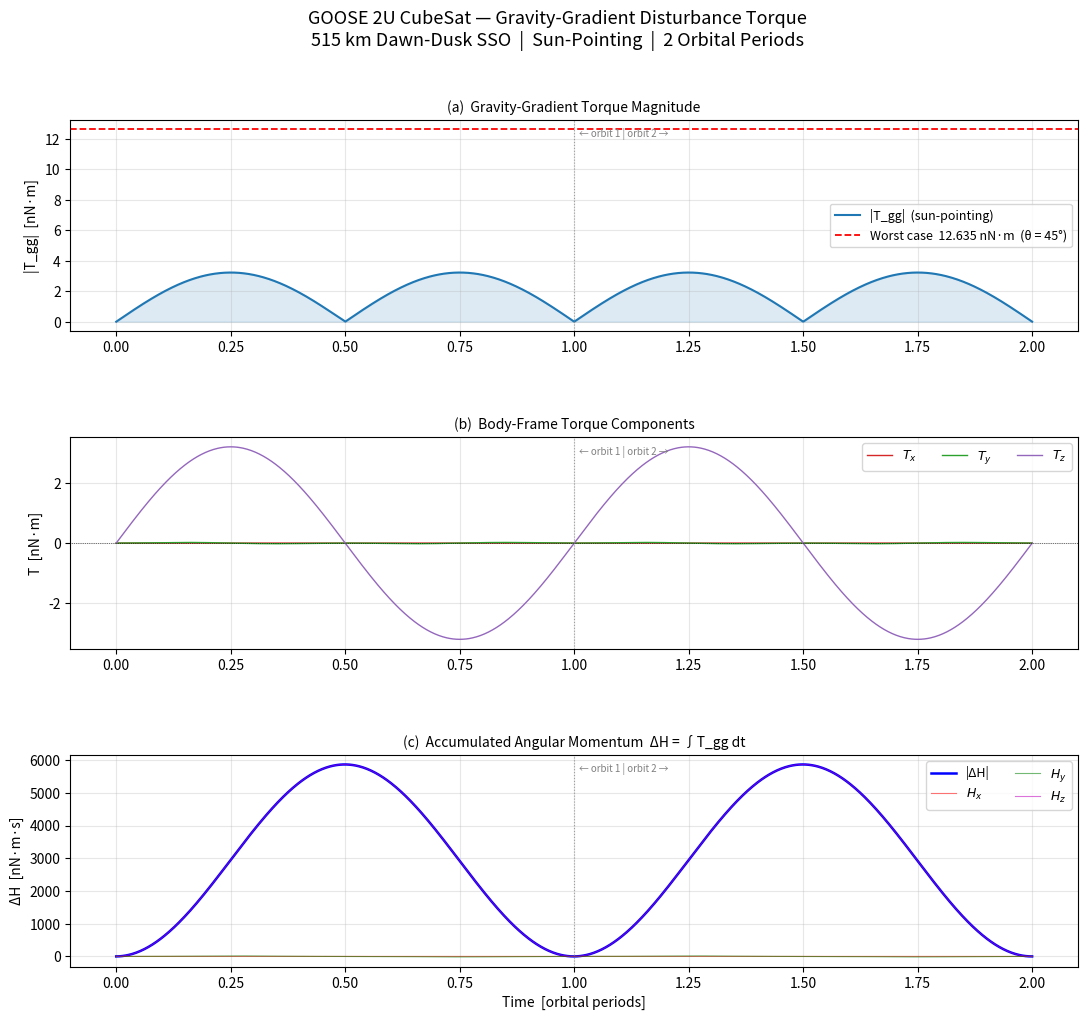
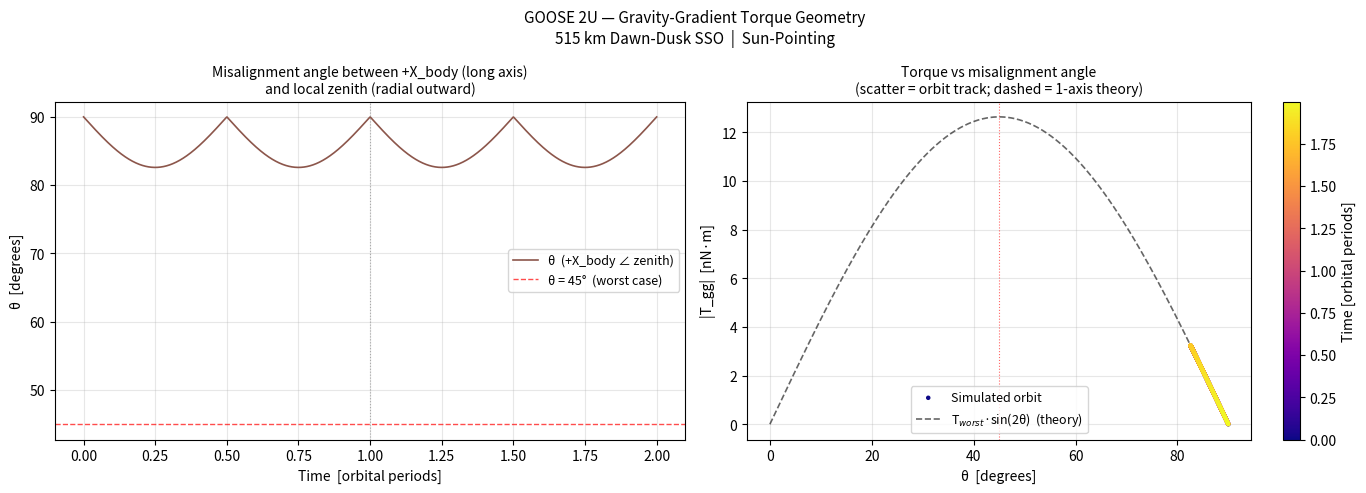
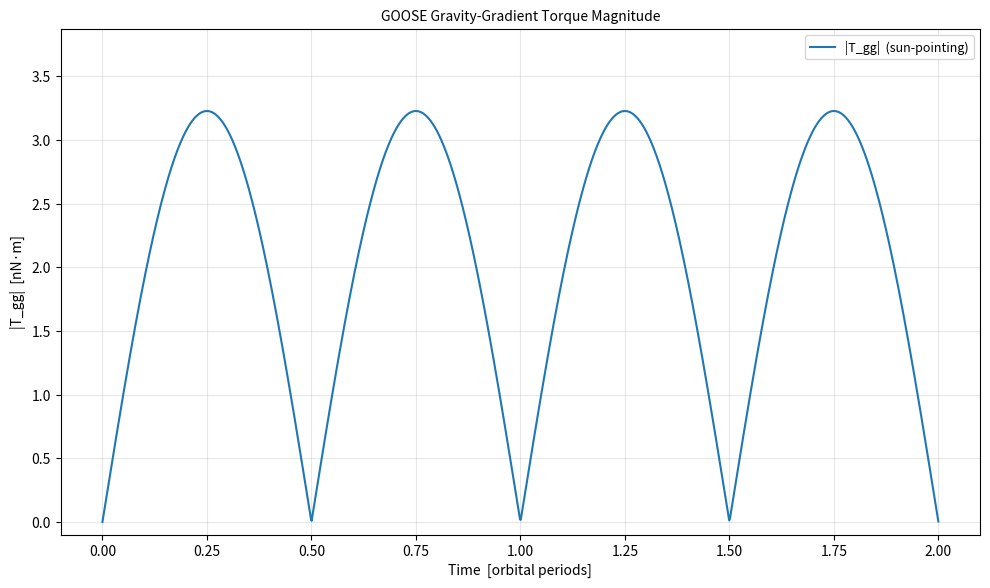

These figures' Python source, in order:
#!/usr/bin/env python3
"""
GOOSE 2U CubeSat — Gravity-Gradient Disturbance Torque
=======================================================
Propagates a circular dawn-to-dusk SSO at 515 km and computes the
gravity-gradient disturbance torque over 2 orbital periods.
Attitude: sun-pointing (+X_body → Sun, +Z_body → velocity).

Model
-----
  T_gg = 3(μ/r³) · ê_r × (I · ê_r)

  where ê_r is the unit zenith vector (Earth centre → satellite)
  expressed in the body frame, and I is the body-frame inertia tensor.

Worst case
----------
  T_gg_max = (3/2) · n² · (I_max − I_min)

  Achieved when the minimum-inertia axis is exactly 45° from the
  radial (zenith) direction.  This is a hard analytical upper bound
  for any attitude; it does not assume any particular orientation.

Key physics
-----------
  1. For sun-pointing, +X_body (long axis, minimum inertia Ixx) points at
     the Sun.  The angle between this axis and the radial direction varies
     continuously around the orbit → torque varies at ~2× orbital frequency.
  2. The inertia asymmetry (I_max − I_min) sets the scale of the torque.
  3. Dawn-dusk SSO keeps the Sun roughly in the orbit plane, so the
     misalignment angle θ sweeps broadly and can approach 45°.
  4. GG torque is generally much smaller than the magnetic disturbance
     for a typical unshielded 2U with large residual magnetic moment.
"""

import sys
if hasattr(sys.stdout, 'reconfigure'):
    sys.stdout.reconfigure(encoding='utf-8')

import numpy as np
import matplotlib
matplotlib.use('Agg')
import matplotlib.pyplot as plt
from matplotlib.gridspec import GridSpec
from scipy.io import savemat

# ======================================================================
#  1. PHYSICAL CONSTANTS
# ======================================================================
RE   = 6.3781e6           # Earth mean radius [m]
MU_E = 3.986004418e14     # Gravitational parameter [m³/s²]

# ======================================================================
#  2. ORBITAL PARAMETERS — GOOSE 2U at 515 km dawn-dusk SSO
# ======================================================================
h_orbit = 515e3
r_orb   = RE + h_orbit
T_orb   = 2*np.pi * np.sqrt(r_orb**3 / MU_E)
n_orb   = 2*np.pi / T_orb
V_orb   = np.sqrt(MU_E / r_orb)
inc     = np.radians(97.4)
RAAN    = np.radians(90.0)
argp    = np.radians(0.0)

print("=" * 64)
print("  GOOSE 2U — Gravity-Gradient Disturbance Torque")
print("=" * 64)
print(f"\n  Altitude:       {h_orbit/1e3:.0f} km")
print(f"  Period:         {T_orb:.1f} s  ({T_orb/60:.2f} min)")
print(f"  Speed:          {V_orb:.1f} m/s")
print(f"  Inclination:    {np.degrees(inc):.1f}°  (SSO, dawn-dusk)")
print()

# ======================================================================
#  3. SPACECRAFT INERTIA — GOOSE 2U
# ======================================================================
# Geometry: 100 mm × 100 mm × 227 mm (standard 2U envelope), mass 2.0 kg
# +X_body = long (2U stack) axis → Sun in sun-pointing mode
# Off-diagonal terms neglected (principal axes aligned with body axes)

MASS = 2.0          # kg
LX   = 0.227        # m  long axis  (+X_body, 2U stack direction)
LY   = 0.100        # m
LZ   = 0.100        # m

Ixx = (1.0/12.0) * MASS * (LY**2 + LZ**2)   # minimum (along long axis)
Iyy = (1.0/12.0) * MASS * (LX**2 + LZ**2)
Izz = (1.0/12.0) * MASS * (LX**2 + LY**2)

I_body = np.diag([Ixx, Iyy, Izz])

print("  Inertia tensor (body frame, uniform rectangular prism):")
print(f"    Ixx = {Ixx*1e3:.4f} ×10⁻³ kg·m²  (long axis +X, minimum)")
print(f"    Iyy = {Iyy*1e3:.4f} ×10⁻³ kg·m²")
print(f"    Izz = {Izz*1e3:.4f} ×10⁻³ kg·m²")
print(f"    I_max − I_min = {(max(Ixx,Iyy,Izz) - min(Ixx,Iyy,Izz))*1e3:.4f} ×10⁻³ kg·m²")
print()

# ======================================================================
#  4. THEORETICAL WORST CASE
# ======================================================================
I_max   = max(Ixx, Iyy, Izz)
I_min   = min(Ixx, Iyy, Izz)
n2_orb  = n_orb**2
T_worst = 1.5 * n2_orb * (I_max - I_min)

print("  Theoretical worst case  T_gg_max = (3/2) · n² · (I_max − I_min):")
print(f"    n             = {n_orb:.6e} rad/s")
print(f"    n²            = {n2_orb:.6e} rad²/s²")
print(f"    I_max − I_min = {(I_max - I_min)*1e3:.4f} ×10⁻³ kg·m²")
print(f"    T_gg_max      = {T_worst*1e9:.4f} nN·m  (at θ = 45°)")
print()

# ======================================================================
#  5. ORBITAL MECHANICS
# ======================================================================
def perifocal_to_eci(nu, r_mag, v_mag):
    """Keplerian state at true anomaly nu → ECI position and velocity."""
    cO, sO = np.cos(RAAN), np.sin(RAAN)
    ci, si = np.cos(inc),  np.sin(inc)
    cw, sw = np.cos(argp), np.sin(argp)
    r_p = r_mag * np.array([ np.cos(nu),  np.sin(nu), 0.0])
    v_p = v_mag * np.array([-np.sin(nu),  np.cos(nu), 0.0])
    R = np.array([
        [ cO*cw - sO*ci*sw,  -(cO*sw + sO*ci*cw),   sO*si ],
        [ sO*cw + cO*ci*sw,  -(sO*sw - cO*ci*cw),  -cO*si ],
        [ si*sw,               si*cw,                ci    ]
    ])
    return R @ r_p, R @ v_p

# ======================================================================
#  6. ATTITUDE MODEL — SUN-POINTING
# ======================================================================
SUN_ECI = np.array([1.0, 0.0, 0.0])   # Sun direction in ECI (June solstice approx)

def dcm_sun_pointing(r_eci, v_eci):
    """
    Body-from-ECI DCM for sun-pointing attitude.
    +X_body → Sun,  +Z_body → velocity (ram).
    Rows are body-frame basis vectors expressed in ECI.
    """
    x_b   = SUN_ECI.copy()
    v_hat = v_eci / np.linalg.norm(v_eci)
    z_b   = v_hat - np.dot(v_hat, x_b) * x_b
    nz    = np.linalg.norm(z_b)
    z_b   = z_b / nz if nz > 1e-10 else np.array([0.0, 0.0, 1.0])
    y_b   = np.cross(z_b, x_b)
    y_b  /= np.linalg.norm(y_b)
    return np.vstack([x_b, y_b, z_b])    # R: v_body = R @ v_eci

# ======================================================================
#  7. GRAVITY-GRADIENT TORQUE
# ======================================================================
def gravity_gradient_torque(r_eci, R):
    """
    Gravity-gradient torque in body frame [N·m].

      T_gg = 3(μ/r³) · ê_r × (I · ê_r)

    ê_r = unit zenith vector (Earth centre → satellite) in body frame.
    """
    r_mag    = np.linalg.norm(r_eci)
    n2_local = MU_E / r_mag**3           # μ/r³  [rad²/s²]
    e_r_body = R @ (r_eci / r_mag)       # zenith unit vector in body frame
    return 3.0 * n2_local * np.cross(e_r_body, I_body @ e_r_body)

# ======================================================================
#  8. SIMULATION — 2 ORBITS
# ======================================================================
N_orbits = 2
dt       = 10.0
t_arr    = np.arange(0.0, N_orbits * T_orb, dt)
N        = len(t_arr)

T_vec = np.zeros((N, 3))   # body-frame torque vector [N·m]
T_mag = np.zeros(N)        # torque magnitude [N·m]
theta = np.zeros(N)        # angle between +X_body and zenith [deg]

print(f"Simulating {N_orbits} orbits  ({N} steps, dt = {dt:.0f} s)...")

for i, t in enumerate(t_arr):
    nu            = n_orb * t
    r_eci, v_eci  = perifocal_to_eci(nu, r_orb, V_orb)
    R             = dcm_sun_pointing(r_eci, v_eci)

    T_vec[i] = gravity_gradient_torque(r_eci, R)
    T_mag[i] = np.linalg.norm(T_vec[i])

    # Angle between +X_body (long axis) and zenith direction
    # R[0] = first row of body-from-ECI DCM = +X_body expressed in ECI
    e_r_eci   = r_eci / np.linalg.norm(r_eci)
    cos_th    = np.clip(np.dot(R[0], e_r_eci), -1.0, 1.0)
    theta[i]  = np.degrees(np.arccos(np.abs(cos_th)))   # fold to 0–90°

H_vec  = np.cumsum(T_vec * dt, axis=0)   # accumulated ΔH [N·m·s]
t_norm = t_arr / T_orb
N1     = N // N_orbits

# ======================================================================
#  9. SUMMARY STATISTICS
# ======================================================================
print("\nResults Summary:")
print("-" * 64)
print(f"  Worst-case (analytic) : {T_worst*1e9:.4f} nN·m  (θ = 45°)")
print(f"  Simulated peak        : {np.max(T_mag)*1e9:.4f} nN·m")
print(f"  Simulated mean        : {np.mean(T_mag)*1e9:.4f} nN·m")
print(f"  Peak / worst-case     : {np.max(T_mag)/T_worst:.3f}")
print(f"  θ range over orbit    : {np.min(theta):.1f}° – {np.max(theta):.1f}°")
print(f"  |ΔH| after orbit 1    : {np.linalg.norm(H_vec[N1-1])*1e9:.4f} nN·m·s")
print(f"  |ΔH| after orbit 2    : {np.linalg.norm(H_vec[-1])*1e9:.4f} nN·m·s")

# ======================================================================
#  10. FIGURES
# ======================================================================
fig_dpi = 150

# ── Figure 1 : Overview — torque / components / angular momentum ──────
fig1 = plt.figure(figsize=(13, 11), dpi=fig_dpi)
gs   = GridSpec(3, 1, figure=fig1, hspace=0.50)
ax_T = fig1.add_subplot(gs[0])
ax_C = fig1.add_subplot(gs[1], sharex=ax_T)
ax_H = fig1.add_subplot(gs[2], sharex=ax_T)

fig1.suptitle(
    'GOOSE 2U CubeSat — Gravity-Gradient Disturbance Torque\n'
    '515 km Dawn-Dusk SSO  |  Sun-Pointing  |  2 Orbital Periods',
    fontsize=13)

# (a) Torque magnitude + worst-case line
ax_T.plot(t_norm, T_mag*1e9, '#1f77b4', lw=1.5, label='|T_gg|  (sun-pointing)')
ax_T.fill_between(t_norm, T_mag*1e9, alpha=0.15, color='#1f77b4')
ax_T.axhline(T_worst*1e9, color='red', lw=1.3, ls='--',
             label=f'Worst case  {T_worst*1e9:.3f} nN·m  (θ = 45°)')
ax_T.set_ylabel('|T_gg|  [nN·m]')
ax_T.set_title('(a)  Gravity-Gradient Torque Magnitude', fontsize=10)
ax_T.legend(fontsize=9)
ax_T.grid(True, alpha=0.3)

# (b) Body-frame torque components
comp_colors = ['#d62728', '#2ca02c', '#9467bd']
comp_labels = ['$T_x$', '$T_y$', '$T_z$']
for k, (lbl, col) in enumerate(zip(comp_labels, comp_colors)):
    ax_C.plot(t_norm, T_vec[:, k]*1e9, color=col, lw=1.0, label=lbl)
ax_C.axhline(0, color='k', lw=0.5, ls=':')
ax_C.set_ylabel('T  [nN·m]')
ax_C.set_title('(b)  Body-Frame Torque Components', fontsize=10)
ax_C.legend(fontsize=9, ncol=3)
ax_C.grid(True, alpha=0.3)

# (c) Accumulated angular momentum
ax_H.plot(t_norm, np.linalg.norm(H_vec, axis=1)*1e9, 'b-', lw=1.8, label='|ΔH|')
ax_H.plot(t_norm, H_vec[:, 0]*1e9, 'r-', lw=0.8, alpha=0.55, label='$H_x$')
ax_H.plot(t_norm, H_vec[:, 1]*1e9, 'g-', lw=0.8, alpha=0.55, label='$H_y$')
ax_H.plot(t_norm, H_vec[:, 2]*1e9, 'm-', lw=0.8, alpha=0.55, label='$H_z$')
ax_H.set_ylabel('ΔH  [nN·m·s]')
ax_H.set_xlabel('Time  [orbital periods]')
ax_H.set_title('(c)  Accumulated Angular Momentum  ΔH = ∫T_gg dt', fontsize=10)
ax_H.legend(fontsize=9, ncol=2)
ax_H.grid(True, alpha=0.3)

for ax in (ax_T, ax_C, ax_H):
    ax.axvline(1.0, color='gray', lw=0.8, ls=':', alpha=0.7)
    ax.text(1.01, 0.92, '← orbit 1 | orbit 2 →',
            transform=ax.get_xaxis_transform(), fontsize=7, color='gray')

out1 = r'C:\Users\zalak\Desktop\Sem 4.1\gg_disturbance_overview.png'
fig1.savefig(out1, dpi=fig_dpi, bbox_inches='tight')
print(f"\nSaved: {out1}")

# ── Figure 2 : Misalignment angle and torque correlation ──────────────
fig2, axes2 = plt.subplots(1, 2, figsize=(14, 5), dpi=fig_dpi)
fig2.suptitle(
    'GOOSE 2U — Gravity-Gradient Torque Geometry\n'
    '515 km Dawn-Dusk SSO  |  Sun-Pointing',
    fontsize=11)

# Left: misalignment angle vs time
ax2a = axes2[0]
ax2a.plot(t_norm, theta, '#8c564b', lw=1.2, label='θ  (+X_body ∠ zenith)')
ax2a.axhline(45.0, color='red', lw=1.0, ls='--', alpha=0.7, label='θ = 45°  (worst case)')
ax2a.axvline(1.0, color='gray', lw=0.8, ls=':', alpha=0.6)
ax2a.set_xlabel('Time  [orbital periods]')
ax2a.set_ylabel('θ  [degrees]')
ax2a.set_title('Misalignment angle between +X_body (long axis)\nand local zenith (radial outward)', fontsize=10)
ax2a.legend(fontsize=9)
ax2a.grid(True, alpha=0.3)

# Right: scatter of |T_gg| vs θ, coloured by time
# Overlaid with analytical reference T_worst · sin(2θ)
ax2b = axes2[1]
theta_ref = np.linspace(0, 90, 400)
T_theory  = T_worst * np.sin(np.radians(2.0 * theta_ref))
sc = ax2b.scatter(theta, T_mag*1e9, c=t_norm, cmap='plasma', s=5, zorder=3,
                  label='Simulated orbit')
ax2b.plot(theta_ref, T_theory*1e9, 'k--', lw=1.2, alpha=0.6,
          label='T$_{worst}$·sin(2θ)  (theory)')
plt.colorbar(sc, ax=ax2b, label='Time [orbital periods]')
ax2b.axvline(45.0, color='red', lw=0.8, ls=':', alpha=0.6)
ax2b.set_xlabel('θ  [degrees]')
ax2b.set_ylabel('|T_gg|  [nN·m]')
ax2b.set_title('Torque vs misalignment angle\n(scatter = orbit track; dashed = 1-axis theory)', fontsize=10)
ax2b.legend(fontsize=9)
ax2b.grid(True, alpha=0.3)

fig2.tight_layout()
out2 = r'C:\Users\zalak\Desktop\Sem 4.1\gg_geometry.png'
fig2.savefig(out2, dpi=fig_dpi, bbox_inches='tight')
print(f"Saved: {out2}")

# (a) Torque magnitude + worst-case line
fig3, ax3 = plt.subplots(figsize=(10, 6), dpi=fig_dpi)
ax3.plot(t_norm, T_mag*1e9, lw=1.5, label='|T_gg|  (sun-pointing)')
ax3.set_ylabel('|T_gg|  [nN·m]')
ax3.set_ylim(-0.1, np.max(T_mag)*1e9*1.2)
ax3.set_xlabel('Time  [orbital periods]')
ax3.set_title('GOOSE Gravity-Gradient Torque Magnitude', fontsize=10)
ax3.legend(fontsize=9)
ax3.grid(True, alpha=0.3)
fig3.tight_layout()
out3 = r'C:\Users\zalak\Desktop\Sem 4.1\GOOSE_gg_geometry.png'
fig3.savefig(out3, dpi=fig_dpi, bbox_inches='tight')
print(f"Saved: {out3}")

# ── Engineering summary ───────────────────────────────────────────────
print()
print("=" * 64)
print("  ENGINEERING SUMMARY")
print("=" * 64)
print()
print("  Inertia properties (uniform rectangular prism, GOOSE 2U):")
print(f"    LX={LX*1e3:.0f} mm (+X, long),  LY={LY*1e3:.0f} mm,  LZ={LZ*1e3:.0f} mm,  m={MASS:.1f} kg")
print(f"    Ixx = {Ixx:.6f} kg·m²  (minimum, along long axis)")
print(f"    Iyy = {Iyy:.6f} kg·m²")
print(f"    Izz = {Izz:.6f} kg·m²")
print()
print("  Worst-case  T_gg_max = (3/2) · n² · (I_max − I_min):")
print(f"    = {T_worst*1e9:.4f} nN·m")
print(f"    Condition: minimum-inertia axis at 45° from radial")
print()
print(f"  Simulated sun-pointing results (2 orbits):")
print(f"    Peak torque : {np.max(T_mag)*1e9:.4f} nN·m  "
      f"({100*np.max(T_mag)/T_worst:.1f}% of worst case)")
print(f"    Mean torque : {np.mean(T_mag)*1e9:.4f} nN·m")
print(f"    θ range     : {np.min(theta):.1f}° – {np.max(theta):.1f}°")
print()
print("  Angular momentum accumulation (sun-pointing):")
print(f"    |ΔH| after orbit 1 : {np.linalg.norm(H_vec[N1-1])*1e9:.4f} nN·m·s")
print(f"    |ΔH| after orbit 2 : {np.linalg.norm(H_vec[-1])*1e9:.4f} nN·m·s")
drift = abs(np.linalg.norm(H_vec[-1]) - np.linalg.norm(H_vec[N1-1]))
print(f"    Per-orbit drift    : {drift*1e9:.4f} nN·m·s")
print()
print("All figures saved to Desktop/Sem 4.1/")

# ======================================================================
#  MATLAB / SIMULINK EXPORT
# ======================================================================
# Saves lookup-table data for a Simulink disturbance input block.
#
# In MATLAB, load and wire up as:
#   load('GOOSE_gg_Td.mat');
#   Td.time             = t;        % (N,1) [s]
#   Td.signals.values   = T_body;   % (N,3) [N·m]  — Tx Ty Tz columns
#   Td.signals.dimensions = 3;
#   % Then connect 'Td' to a 'From Workspace' block in Simulink.
# ======================================================================
mat_gg = {
    # --- time ---
    't':              t_arr.reshape(-1, 1),       # (N,1)  [s]
    'dt':             np.array([[dt]]),            # scalar [s]
    'T_orb':          np.array([[T_orb]]),         # scalar [s]
    # --- torque (sun-pointing) ---
    'T_body':         T_vec,                       # (N,3)  [N·m]
    'T_mag':          T_mag.reshape(-1, 1),        # (N,1)  [N·m]
    # --- geometry ---
    'theta_deg':      theta.reshape(-1, 1),        # (N,1)  misalignment angle [deg]
    'H_body':         H_vec,                       # (N,3)  accumulated ΔH [N·m·s]
    # --- worst-case scalar ---
    'T_gg_worst_Nm':  np.array([[T_worst]]),       # scalar [N·m]
    # --- inertia ---
    'I_body_kgm2':    I_body,                      # (3,3)  [kg·m²]
}
out_mat = r'C:\Users\zalak\Desktop\Sem 4.1\GOOSE_gg_Td.mat'
savemat(out_mat, mat_gg)
print(f"Saved MATLAB data: {out_mat}")
print("  Variables: t, T_body, T_mag, theta_deg, H_body,")
print("             T_gg_worst_Nm, I_body_kgm2, dt, T_orb")
